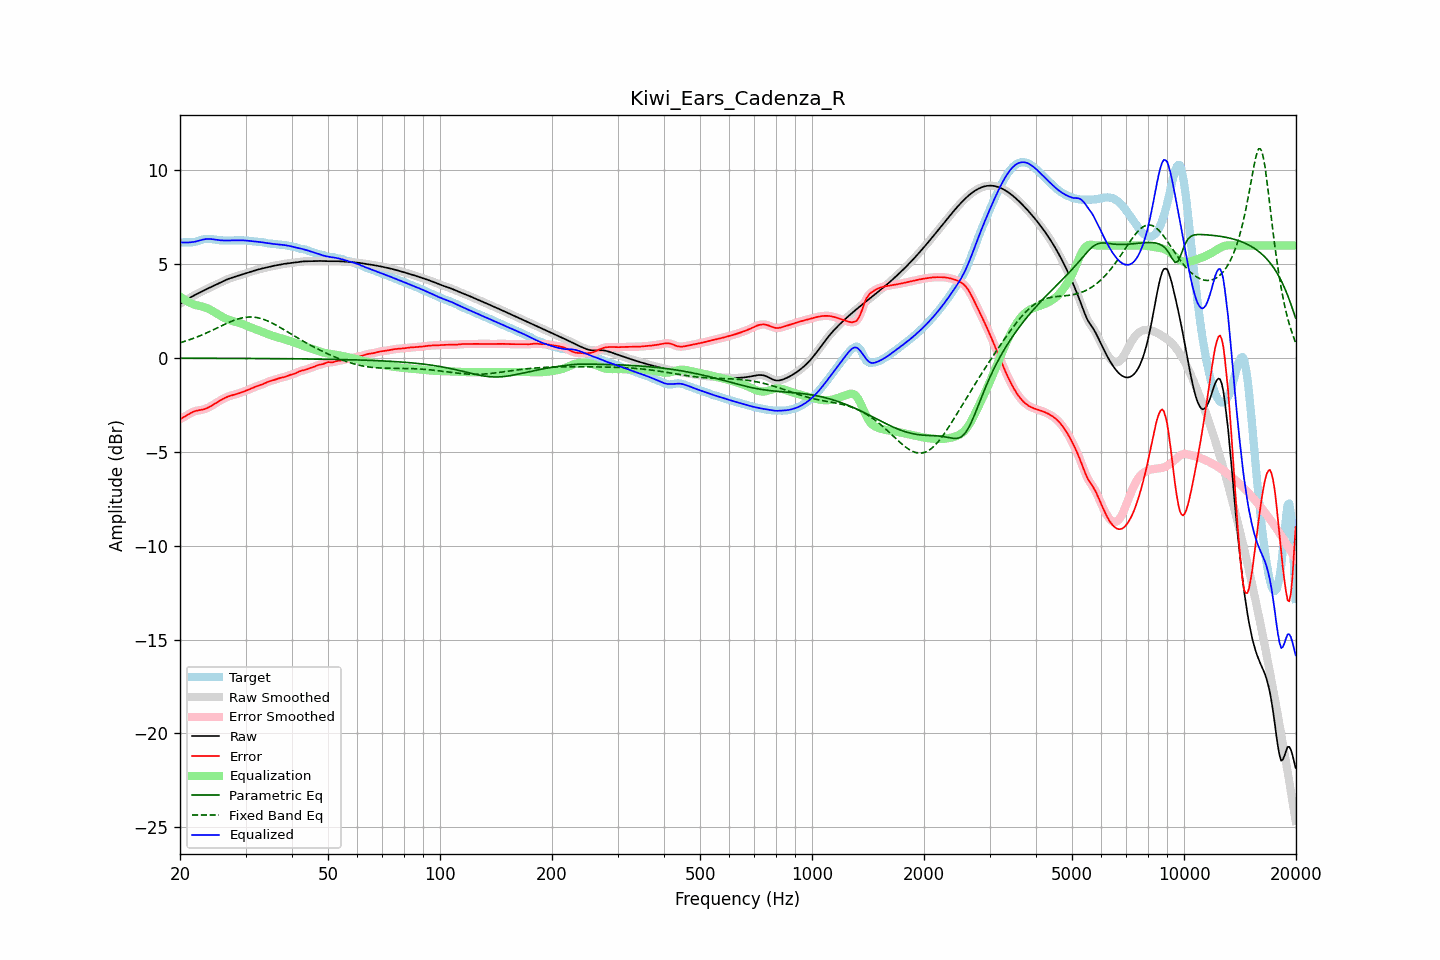

Source data for this figure (header and first rows):
frequency, raw, error, smoothed, error_smoothed, equalization, parametric_eq, fixed_band_eq, equalized_raw, equalized_smoothed, target
20.00, 2.89, -3.26, 2.89, -3.26, 3.27, -0.01, 0.82, 6.17, 6.17, 6.15
20.20, 2.95, -3.21, 2.95, -3.21, 3.21, -0.01, 0.84, 6.16, 6.16, 6.16
20.40, 3.00, -3.16, 3.00, -3.16, 3.15, -0.01, 0.87, 6.16, 6.16, 6.17
20.61, 3.05, -3.11, 3.05, -3.11, 3.10, -0.01, 0.89, 6.15, 6.15, 6.17
20.81, 3.11, -3.06, 3.11, -3.06, 3.05, -0.01, 0.92, 6.16, 6.16, 6.17
21.02, 3.16, -3.01, 3.16, -3.01, 3.00, -0.01, 0.95, 6.16, 6.16, 6.17
21.23, 3.21, -2.96, 3.21, -2.96, 2.96, -0.01, 0.98, 6.17, 6.16, 6.16
21.44, 3.25, -2.91, 3.25, -2.91, 2.92, -0.01, 1.01, 6.17, 6.17, 6.17
21.66, 3.30, -2.87, 3.30, -2.87, 2.88, -0.01, 1.04, 6.18, 6.18, 6.17
21.87, 3.35, -2.84, 3.35, -2.84, 2.85, -0.01, 1.07, 6.20, 6.20, 6.19
22.09, 3.39, -2.81, 3.39, -2.81, 2.82, -0.01, 1.11, 6.21, 6.21, 6.21
22.31, 3.44, -2.79, 3.44, -2.79, 2.80, -0.01, 1.14, 6.24, 6.24, 6.23
22.54, 3.48, -2.78, 3.48, -2.78, 2.78, -0.01, 1.17, 6.26, 6.26, 6.26
22.76, 3.52, -2.76, 3.52, -2.76, 2.76, -0.01, 1.21, 6.28, 6.28, 6.29
22.99, 3.57, -2.75, 3.57, -2.75, 2.74, -0.01, 1.25, 6.31, 6.31, 6.32
23.22, 3.61, -2.73, 3.61, -2.73, 2.72, -0.01, 1.28, 6.33, 6.33, 6.34
23.45, 3.65, -2.70, 3.65, -2.70, 2.69, -0.01, 1.32, 6.34, 6.34, 6.35
23.69, 3.69, -2.66, 3.69, -2.66, 2.66, -0.01, 1.36, 6.35, 6.35, 6.35
23.92, 3.73, -2.62, 3.73, -2.62, 2.62, -0.01, 1.40, 6.35, 6.35, 6.35
24.16, 3.77, -2.57, 3.77, -2.57, 2.57, -0.01, 1.44, 6.35, 6.35, 6.35
24.40, 3.81, -2.52, 3.81, -2.52, 2.52, -0.01, 1.48, 6.34, 6.34, 6.34
24.65, 3.85, -2.47, 3.85, -2.47, 2.47, -0.01, 1.52, 6.32, 6.32, 6.32
24.89, 3.89, -2.41, 3.89, -2.41, 2.42, -0.01, 1.56, 6.31, 6.31, 6.31
25.14, 3.94, -2.36, 3.94, -2.36, 2.36, -0.01, 1.60, 6.30, 6.30, 6.30
25.39, 3.98, -2.31, 3.98, -2.31, 2.31, -0.01, 1.64, 6.29, 6.29, 6.29
25.65, 4.02, -2.26, 4.02, -2.26, 2.26, -0.01, 1.68, 6.28, 6.28, 6.28
25.91, 4.06, -2.21, 4.06, -2.21, 2.21, -0.01, 1.73, 6.27, 6.27, 6.27
26.16, 4.10, -2.16, 4.10, -2.16, 2.16, -0.02, 1.77, 6.27, 6.27, 6.27
26.43, 4.14, -2.12, 4.14, -2.12, 2.12, -0.02, 1.81, 6.26, 6.26, 6.26
26.69, 4.18, -2.08, 4.18, -2.08, 2.09, -0.02, 1.85, 6.26, 6.26, 6.26
26.96, 4.21, -2.05, 4.21, -2.05, 2.05, -0.02, 1.88, 6.27, 6.26, 6.26
27.23, 4.24, -2.02, 4.24, -2.02, 2.02, -0.02, 1.92, 6.27, 6.27, 6.26
27.50, 4.27, -1.99, 4.27, -1.99, 1.99, -0.02, 1.96, 6.27, 6.27, 6.27
27.77, 4.30, -1.97, 4.30, -1.97, 1.97, -0.02, 1.99, 6.27, 6.27, 6.27
28.05, 4.33, -1.94, 4.33, -1.94, 1.94, -0.02, 2.02, 6.27, 6.27, 6.27
28.33, 4.36, -1.92, 4.36, -1.92, 1.92, -0.02, 2.05, 6.27, 6.27, 6.28
28.62, 4.38, -1.90, 4.38, -1.90, 1.89, -0.02, 2.08, 6.28, 6.28, 6.28
28.90, 4.41, -1.87, 4.41, -1.87, 1.87, -0.02, 2.11, 6.28, 6.28, 6.28
29.19, 4.44, -1.84, 4.44, -1.84, 1.84, -0.02, 2.13, 6.28, 6.28, 6.28
29.48, 4.47, -1.81, 4.47, -1.81, 1.81, -0.02, 2.15, 6.27, 6.27, 6.27
29.78, 4.50, -1.77, 4.50, -1.77, 1.77, -0.02, 2.16, 6.27, 6.27, 6.27
30.08, 4.52, -1.74, 4.52, -1.74, 1.74, -0.02, 2.17, 6.26, 6.26, 6.26
30.38, 4.55, -1.71, 4.55, -1.71, 1.70, -0.02, 2.18, 6.25, 6.25, 6.26
30.68, 4.58, -1.67, 4.58, -1.67, 1.67, -0.02, 2.19, 6.24, 6.25, 6.25
30.99, 4.60, -1.63, 4.60, -1.63, 1.63, -0.02, 2.19, 6.24, 6.24, 6.24
31.30, 4.63, -1.60, 4.63, -1.60, 1.60, -0.02, 2.19, 6.23, 6.23, 6.23
31.61, 4.66, -1.56, 4.66, -1.56, 1.56, -0.02, 2.18, 6.22, 6.22, 6.21
31.93, 4.68, -1.52, 4.68, -1.53, 1.53, -0.02, 2.17, 6.21, 6.21, 6.20
32.24, 4.70, -1.49, 4.70, -1.49, 1.50, -0.02, 2.16, 6.20, 6.20, 6.20
32.57, 4.73, -1.47, 4.73, -1.47, 1.47, -0.02, 2.14, 6.19, 6.19, 6.19
32.89, 4.75, -1.44, 4.75, -1.44, 1.43, -0.02, 2.12, 6.18, 6.18, 6.19
33.22, 4.77, -1.41, 4.77, -1.41, 1.40, -0.03, 2.09, 6.17, 6.17, 6.18
33.55, 4.79, -1.37, 4.79, -1.37, 1.36, -0.03, 2.06, 6.15, 6.15, 6.16
33.89, 4.81, -1.33, 4.81, -1.33, 1.33, -0.03, 2.03, 6.14, 6.14, 6.14
34.23, 4.83, -1.29, 4.83, -1.29, 1.30, -0.03, 2.00, 6.13, 6.13, 6.12
34.57, 4.85, -1.25, 4.85, -1.25, 1.26, -0.03, 1.96, 6.12, 6.12, 6.11
34.92, 4.87, -1.22, 4.87, -1.22, 1.23, -0.03, 1.92, 6.11, 6.11, 6.10
35.27, 4.89, -1.20, 4.89, -1.20, 1.20, -0.03, 1.88, 6.09, 6.09, 6.09
35.62, 4.91, -1.18, 4.91, -1.18, 1.17, -0.03, 1.83, 6.08, 6.08, 6.09
35.97, 4.93, -1.15, 4.93, -1.15, 1.15, -0.03, 1.79, 6.07, 6.07, 6.08
... 635 more rows
